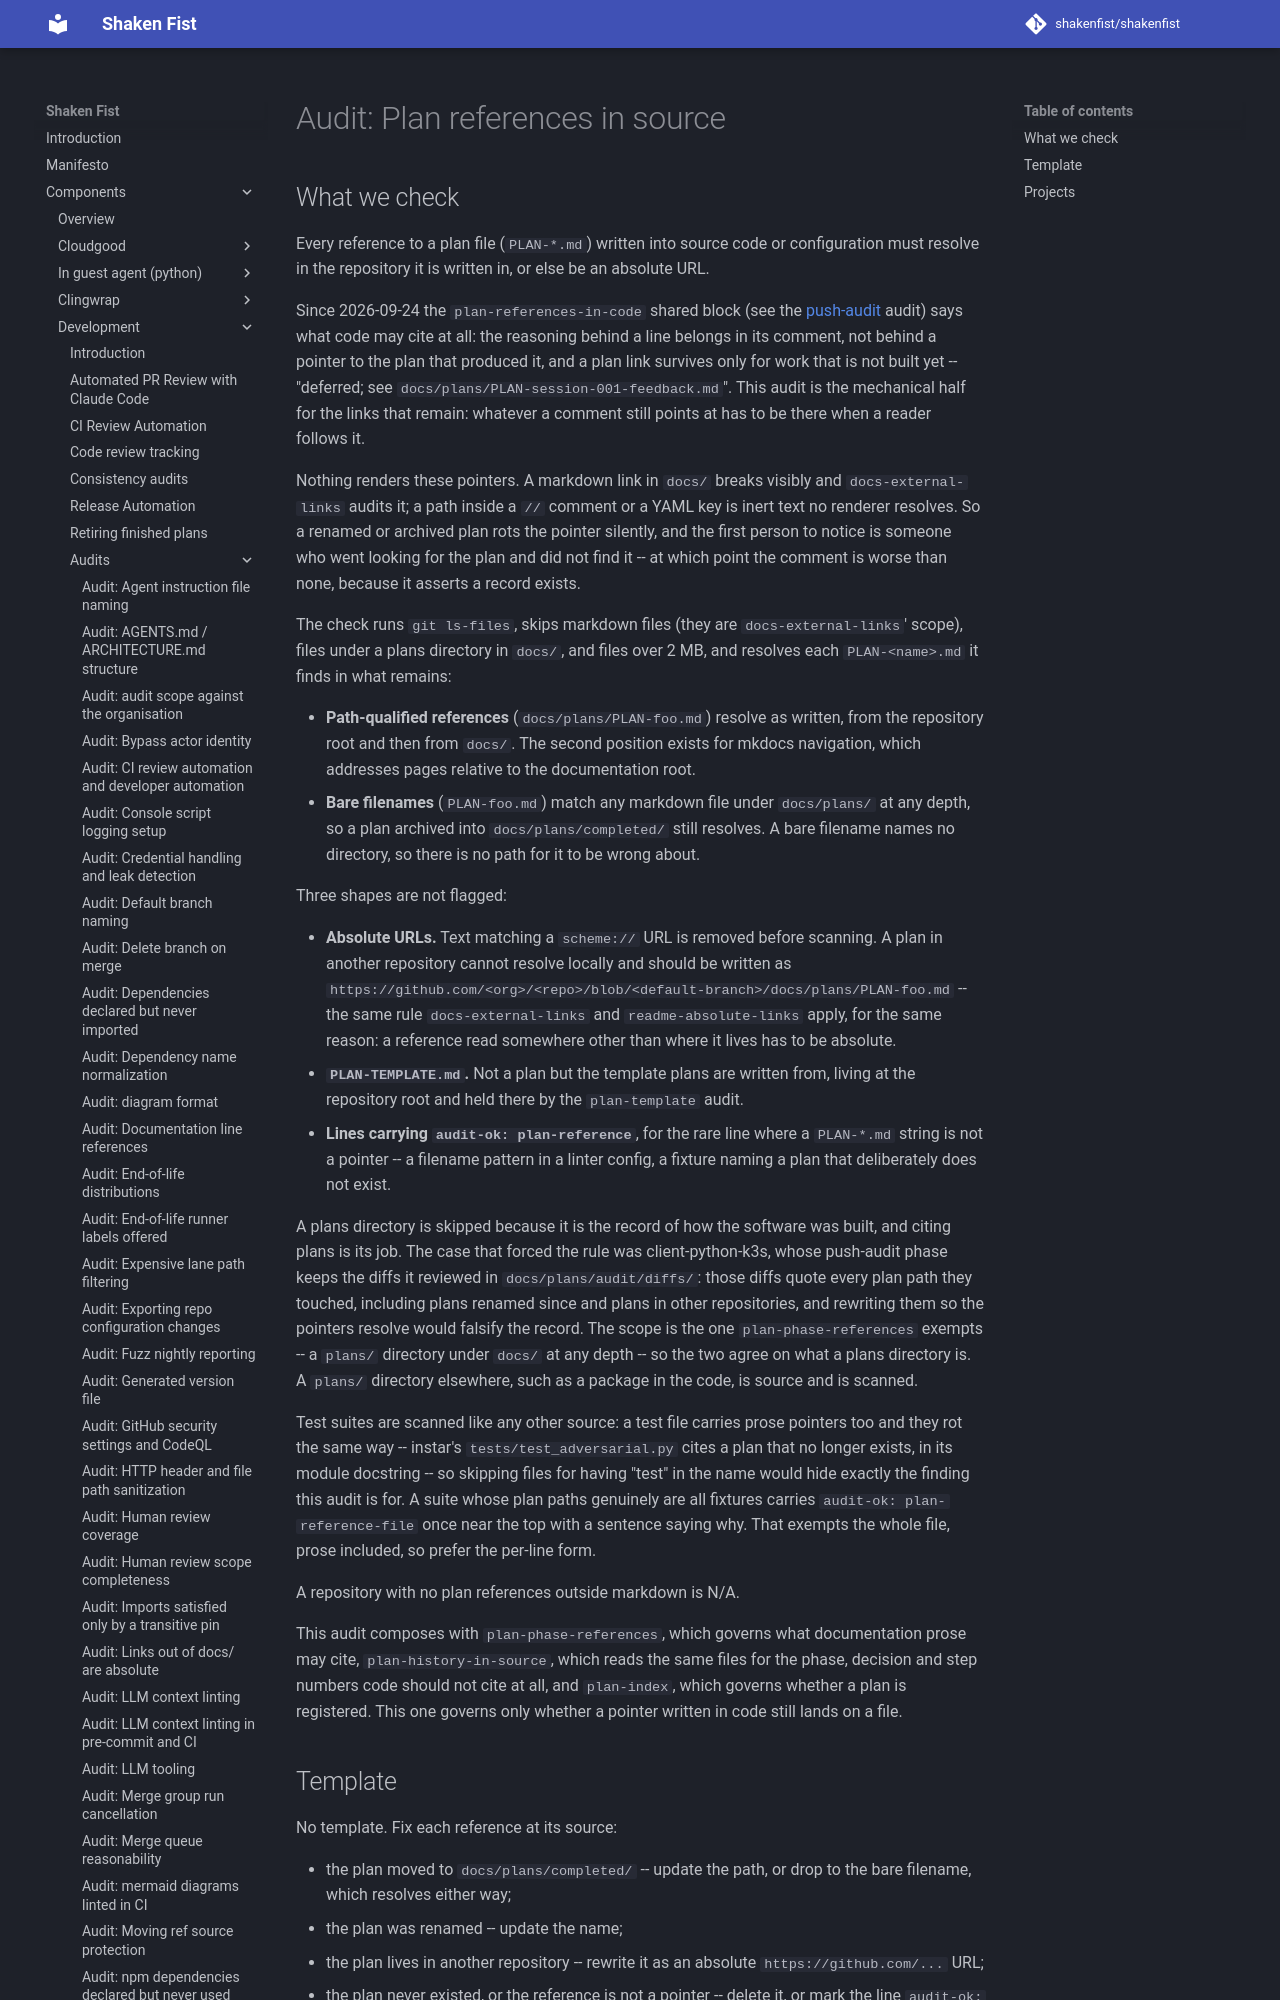

repository: shakenfist/shakenfist · page: components/development/audits/plan-source-references/index.html · generator: mkdocs

# Audit: Plan references in source

## What we check

Every reference to a plan file (`PLAN-*.md`) written into source code
or configuration must resolve in the repository it is written in, or
else be an absolute URL.

Since 2026-09-24 the `plan-references-in-code` shared block (see the
[push-audit](/components/development/audits/push-audit/) audit) says what code may cite at all:
the reasoning behind a line belongs in its comment, not behind a
pointer to the plan that produced it, and a plan link survives only
for work that is not built yet -- "deferred; see
`docs/plans/PLAN-session-001-feedback.md`". This audit is the
mechanical half for the links that remain: whatever a comment still
points at has to be there when a reader follows it.

Nothing renders these pointers. A markdown link in `docs/` breaks
visibly and `docs-external-links` audits it; a path inside a `//`
comment or a YAML key is inert text no renderer resolves. So a renamed
or archived plan rots the pointer silently, and the first person to
notice is someone who went looking for the plan and did not find it
-- at which point the comment is worse than none, because it asserts
a record exists.

The check runs `git ls-files`, skips markdown files (they are
`docs-external-links`' scope), files under a plans directory in
`docs/`, and files over 2 MB, and resolves each `PLAN-<name>.md` it
finds in what remains:

* **Path-qualified references** (`docs/plans/PLAN-foo.md`) resolve as
  written, from the repository root and then from `docs/`. The second
  position exists for mkdocs navigation, which addresses pages relative
  to the documentation root.
* **Bare filenames** (`PLAN-foo.md`) match any markdown file under
  `docs/plans/` at any depth, so a plan archived into
  `docs/plans/completed/` still resolves. A bare filename names no
  directory, so there is no path for it to be wrong about.

Three shapes are not flagged:

* **Absolute URLs.** Text matching a `scheme://` URL is removed before
  scanning. A plan in another repository cannot resolve locally and
  should be written as
  `https://github.com/<org>/<repo>/blob/<default-branch>/docs/plans/PLAN-foo.md`
  -- the same rule `docs-external-links` and `readme-absolute-links`
  apply, for the same reason: a reference read somewhere other than
  where it lives has to be absolute.
* **`PLAN-TEMPLATE.md`.** Not a plan but the template plans are written
  from, living at the repository root and held there by the
  `plan-template` audit.
* **Lines carrying `audit-ok: plan-reference`**, for the rare line
  where a `PLAN-*.md` string is not a pointer -- a filename pattern in
  a linter config, a fixture naming a plan that deliberately does not
  exist.
